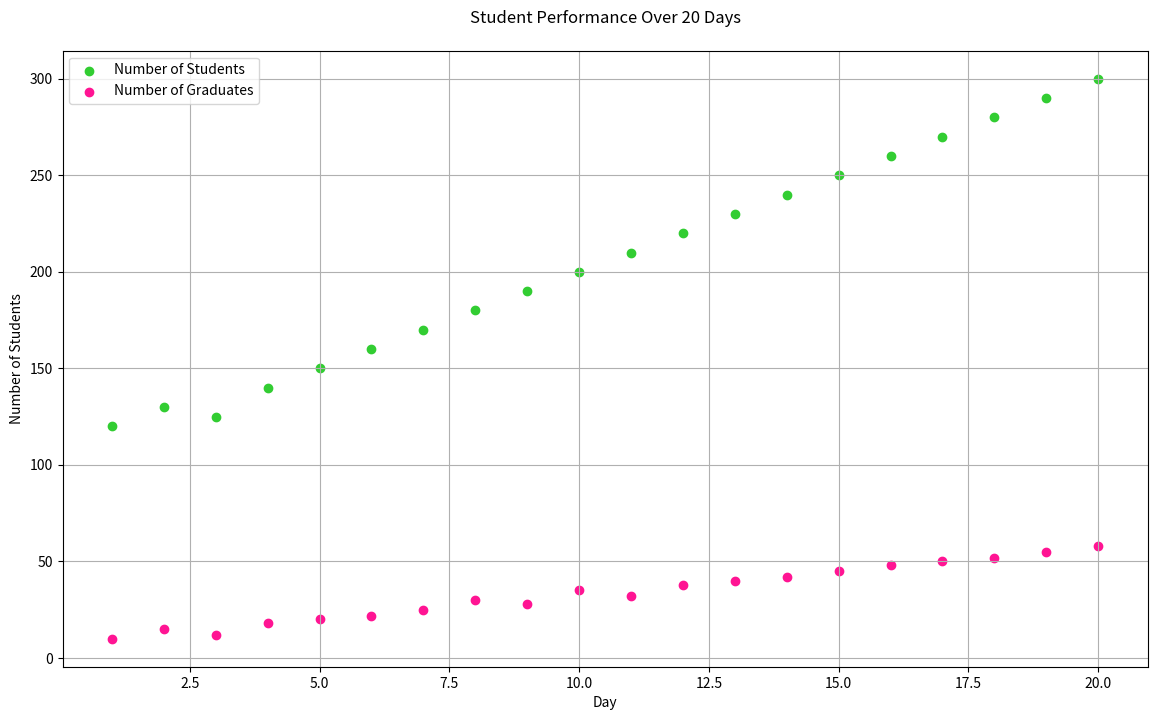

Reproduce this figure in Python.

import matplotlib.pyplot as plt

# Data
days = [1, 2, 3, 4, 5, 6, 7, 8, 9, 10, 11, 12, 13, 14, 15, 16, 17, 18, 19, 20]
number_of_students = [120, 130, 125, 140, 150, 160, 170, 180, 190, 200, 210, 220, 230, 240, 250, 260, 270, 280, 290, 300]
number_of_graduates = [10, 15, 12, 18, 20, 22, 25, 30, 28, 35, 32, 38, 40, 42, 45, 48, 50, 52, 55, 58]

# Scatter plot
plt.figure(figsize=(14, 8))  # Width:14, Height:8
plt.scatter(days, number_of_students, color='#32CD32', label='Number of Students')  # Lime Green
plt.scatter(days, number_of_graduates, color='#FF1493', label='Number of Graduates')  # Deep Pink

# Customize the plot
plt.title('Student Performance Over 20 Days', pad=20)
plt.xlabel('Day')
plt.ylabel('Number of Students')
plt.legend(loc='upper left')
plt.grid(True)

# Show the plot
plt.show()
